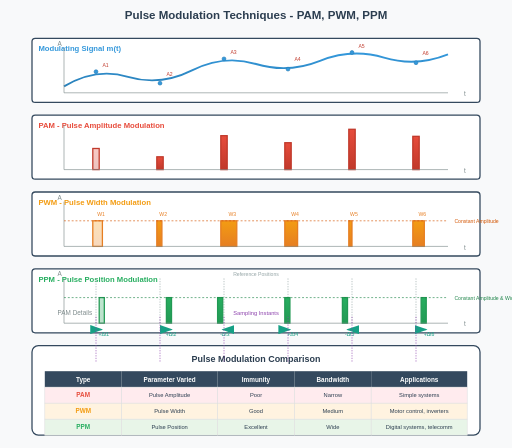
t = 0.00 s
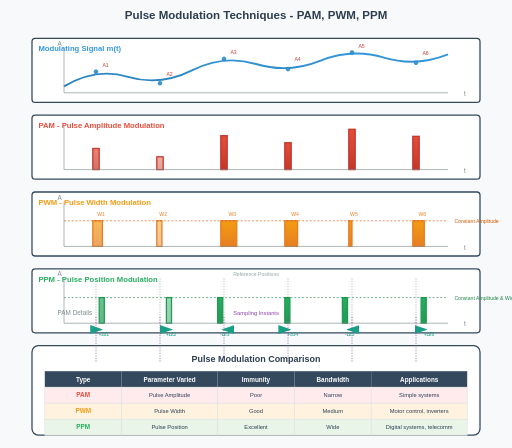
t = 0.88 s
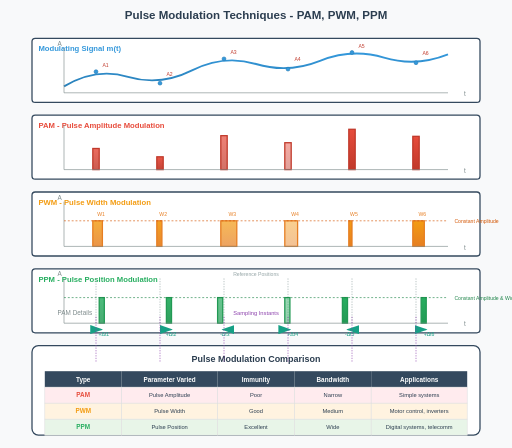
t = 1.88 s
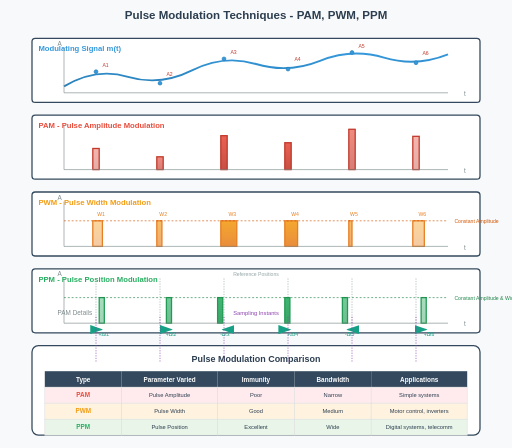
t = 2.75 s
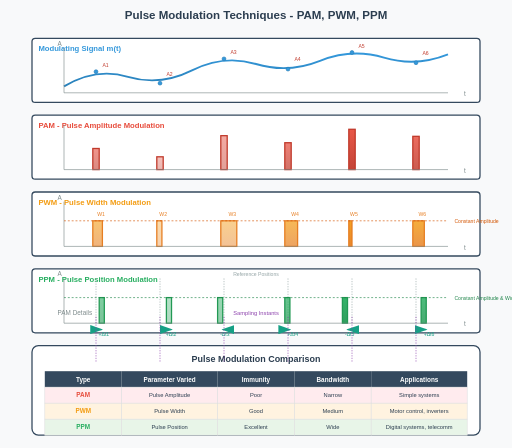
t = 3.63 s
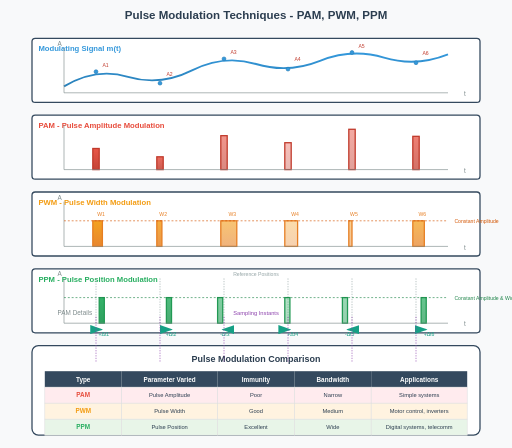
t = 4.63 s

The animated SVG that drew these frames (rendered in a browser with its animation timeline set to each time). Animation: 19 SMIL elements (animate=19); one cycle of 5.50 s, repeats indefinitely.

<svg viewBox="0 0 800 700" xmlns="http://www.w3.org/2000/svg">
  <defs>
    <!-- Gradients for different signal types -->
    <linearGradient id="analogGrad" x1="0%" y1="0%" x2="0%" y2="100%">
      <stop offset="0%" style="stop-color:#3498db;stop-opacity:1" />
      <stop offset="100%" style="stop-color:#2980b9;stop-opacity:1" />
    </linearGradient>
    <linearGradient id="pamGrad" x1="0%" y1="0%" x2="0%" y2="100%">
      <stop offset="0%" style="stop-color:#e74c3c;stop-opacity:1" />
      <stop offset="100%" style="stop-color:#c0392b;stop-opacity:1" />
    </linearGradient>
    <linearGradient id="pwmGrad" x1="0%" y1="0%" x2="0%" y2="100%">
      <stop offset="0%" style="stop-color:#f39c12;stop-opacity:1" />
      <stop offset="100%" style="stop-color:#e67e22;stop-opacity:1" />
    </linearGradient>
    <linearGradient id="ppmGrad" x1="0%" y1="0%" x2="0%" y2="100%">
      <stop offset="0%" style="stop-color:#27ae60;stop-opacity:1" />
      <stop offset="100%" style="stop-color:#229954;stop-opacity:1" />
    </linearGradient>

    <!-- Animation for signal flow -->
    <animate id="signalSweep" attributeName="x" values="-10;750;-10" dur="4s" repeatCount="indefinite"/>
  </defs>

  <!-- Background -->
  <rect width="800" height="700" fill="#f8f9fa"/>

  <!-- Title -->
  <text x="400" y="30" text-anchor="middle" class="title" fill="#2c3e50" font-family="Arial, sans-serif" font-size="18" font-weight="bold">
    Pulse Modulation Techniques - PAM, PWM, PPM
  </text>

  <!-- Modulating Signal (Reference) -->
  <g transform="translate(50,60)">
    <rect x="0" y="0" width="700" height="100" fill="white" stroke="#34495e" stroke-width="2" rx="5"/>
    <text x="10" y="20" fill="#3498db" font-family="Arial, sans-serif" font-size="12" font-weight="bold">Modulating Signal m(t)</text>

    <!-- Analog signal path -->
    <path d="M 50,75 Q 100,45 150,60 Q 200,75 250,50 Q 300,25 350,40 Q 400,55 450,35 Q 500,15 550,30 Q 600,45 650,25" 
          stroke="url(#analogGrad)" stroke-width="3" fill="none"/>

    <!-- Signal markers -->
    <g stroke="#2980b9" stroke-width="1" fill="#3498db">
      <circle cx="100" cy="52" r="3"/>
      <circle cx="200" cy="70" r="3"/>
      <circle cx="300" cy="32" r="3"/>
      <circle cx="400" cy="48" r="3"/>
      <circle cx="500" cy="22" r="3"/>
      <circle cx="600" cy="38" r="3"/>
    </g>

    <!-- Axes -->
    <line x1="50" y1="85" x2="650" y2="85" stroke="#7f8c8d" stroke-width="1"/>
    <line x1="50" y1="85" x2="50" y2="15" stroke="#7f8c8d" stroke-width="1"/>
    <text x="675" y="90" fill="#7f8c8d" font-family="Arial, sans-serif" font-size="10">t</text>
    <text x="40" y="12" fill="#7f8c8d" font-family="Arial, sans-serif" font-size="10">A</text>

    <!-- Amplitude labels -->
    <text x="110" y="45" fill="#c0392b" font-family="Arial, sans-serif" font-size="8">A1</text>
    <text x="210" y="58" fill="#c0392b" font-family="Arial, sans-serif" font-size="8">A2</text>
    <text x="310" y="25" fill="#c0392b" font-family="Arial, sans-serif" font-size="8">A3</text>
    <text x="410" y="36" fill="#c0392b" font-family="Arial, sans-serif" font-size="8">A4</text>
    <text x="510" y="15" fill="#c0392b" font-family="Arial, sans-serif" font-size="8">A5</text>
    <text x="610" y="26" fill="#c0392b" font-family="Arial, sans-serif" font-size="8">A6</text>
  </g>

  <!-- PWM (Pulse Width Modulation) -->
  <g transform="translate(50,300)">
    <rect x="0" y="0" width="700" height="100" fill="white" stroke="#34495e" stroke-width="2" rx="5"/>
    <text x="10" y="20" fill="#f39c12" font-family="Arial, sans-serif" font-size="12" font-weight="bold">PWM - Pulse Width Modulation</text>

    <!-- PWM pulses with varying widths -->
    <g fill="url(#pwmGrad)" stroke="#e67e22" stroke-width="2">
      <!-- Pulse 1 - medium width -->
      <rect x="95" y="45" width="15" height="40">
        <animate attributeName="fill-opacity" values="0.3;1;0.3" dur="3s" repeatCount="indefinite"/>
      </rect>
      <!-- Pulse 2 - narrow width -->
      <rect x="195" y="45" width="8" height="40">
        <animate attributeName="fill-opacity" values="0.3;1;0.3" dur="3s" repeatCount="indefinite" begin="0.5s"/>
      </rect>
      <!-- Pulse 3 - very wide width -->
      <rect x="295" y="45" width="25" height="40">
        <animate attributeName="fill-opacity" values="0.3;1;0.3" dur="3s" repeatCount="indefinite" begin="1s"/>
      </rect>
      <!-- Pulse 4 - wide width -->
      <rect x="395" y="45" width="20" height="40">
        <animate attributeName="fill-opacity" values="0.3;1;0.3" dur="3s" repeatCount="indefinite" begin="1.5s"/>
      </rect>
      <!-- Pulse 5 - very narrow width -->
      <rect x="495" y="45" width="5" height="40">
        <animate attributeName="fill-opacity" values="0.3;1;0.3" dur="3s" repeatCount="indefinite" begin="2s"/>
      </rect>
      <!-- Pulse 6 - medium-wide width -->
      <rect x="595" y="45" width="18" height="40">
        <animate attributeName="fill-opacity" values="0.3;1;0.3" dur="3s" repeatCount="indefinite" begin="2.5s"/>
      </rect>
    </g>

    <!-- Axes -->
    <line x1="50" y1="85" x2="650" y2="85" stroke="#7f8c8d" stroke-width="1"/>
    <line x1="50" y1="85" x2="50" y2="15" stroke="#7f8c8d" stroke-width="1"/>
    <text x="675" y="90" fill="#7f8c8d" font-family="Arial, sans-serif" font-size="10">t</text>
    <text x="40" y="12" fill="#7f8c8d" font-family="Arial, sans-serif" font-size="10">A</text>

    <!-- Width labels -->
    <text x="102" y="38" fill="#e67e22" font-family="Arial, sans-serif" font-size="8">W1</text>
    <text x="199" y="38" fill="#e67e22" font-family="Arial, sans-serif" font-size="8">W2</text>
    <text x="307" y="38" fill="#e67e22" font-family="Arial, sans-serif" font-size="8">W3</text>
    <text x="405" y="38" fill="#e67e22" font-family="Arial, sans-serif" font-size="8">W4</text>
    <text x="497" y="38" fill="#e67e22" font-family="Arial, sans-serif" font-size="8">W5</text>
    <text x="604" y="38" fill="#e67e22" font-family="Arial, sans-serif" font-size="8">W6</text>

    <!-- Constant amplitude line -->
    <line x1="50" y1="45" x2="650" y2="45" stroke="#d35400" stroke-width="1" stroke-dasharray="3,3"/>
    <text x="660" y="48" fill="#d35400" font-family="Arial, sans-serif" font-size="8">Constant Amplitude</text>
  </g>

  <!-- PPM (Pulse Position Modulation) -->
  <g transform="translate(50,420)">
    <rect x="0" y="0" width="700" height="100" fill="white" stroke="#34495e" stroke-width="2" rx="5"/>
    <text x="10" y="20" fill="#27ae60" font-family="Arial, sans-serif" font-size="12" font-weight="bold">PPM - Pulse Position Modulation</text>

    <!-- Reference positions (dotted lines) -->
    <g stroke="#95a5a6" stroke-width="1" stroke-dasharray="2,2">
      <line x1="100" y1="15" x2="100" y2="85"/>
      <line x1="200" y1="15" x2="200" y2="85"/>
      <line x1="300" y1="15" x2="300" y2="85"/>
      <line x1="400" y1="15" x2="400" y2="85"/>
      <line x1="500" y1="15" x2="500" y2="85"/>
      <line x1="600" y1="15" x2="600" y2="85"/>
    </g>
    <text x="350" y="12" text-anchor="middle" fill="#95a5a6" font-family="Arial, sans-serif" font-size="8">Reference Positions</text>

    <!-- PPM pulses with varying positions -->
    <g fill="url(#ppmGrad)" stroke="#229954" stroke-width="2">
      <!-- Pulse 1 - slightly delayed -->
      <rect x="105" y="45" width="8" height="40">
        <animate attributeName="fill-opacity" values="0.3;1;0.3" dur="3s" repeatCount="indefinite"/>
      </rect>
      <!-- Pulse 2 - more delayed -->
      <rect x="210" y="45" width="8" height="40">
        <animate attributeName="fill-opacity" values="0.3;1;0.3" dur="3s" repeatCount="indefinite" begin="0.5s"/>
      </rect>
      <!-- Pulse 3 - advanced -->
      <rect x="290" y="45" width="8" height="40">
        <animate attributeName="fill-opacity" values="0.3;1;0.3" dur="3s" repeatCount="indefinite" begin="1s"/>
      </rect>
      <!-- Pulse 4 - slightly advanced -->
      <rect x="395" y="45" width="8" height="40">
        <animate attributeName="fill-opacity" values="0.3;1;0.3" dur="3s" repeatCount="indefinite" begin="1.5s"/>
      </rect>
      <!-- Pulse 5 - greatly advanced -->
      <rect x="485" y="45" width="8" height="40">
        <animate attributeName="fill-opacity" values="0.3;1;0.3" dur="3s" repeatCount="indefinite" begin="2s"/>
      </rect>
      <!-- Pulse 6 - slightly delayed -->
      <rect x="608" y="45" width="8" height="40">
        <animate attributeName="fill-opacity" values="0.3;1;0.3" dur="3s" repeatCount="indefinite" begin="2.5s"/>
      </rect>
    </g>

    <!-- Axes -->
    <line x1="50" y1="85" x2="650" y2="85" stroke="#7f8c8d" stroke-width="1"/>
    <line x1="50" y1="85" x2="50" y2="15" stroke="#7f8c8d" stroke-width="1"/>
    <text x="675" y="90" fill="#7f8c8d" font-family="Arial, sans-serif" font-size="10">t</text>
    <text x="40" y="12" fill="#7f8c8d" font-family="Arial, sans-serif" font-size="10">A</text>

    <!-- Position deviation arrows -->
    <g stroke="#16a085" stroke-width="2" fill="none">
      <path d="M 100,95 L 109,95" marker-end="url(#greenArrow)"/>
      <path d="M 200,95 L 218,95" marker-end="url(#greenArrow)"/>
      <path d="M 300,95 L 298,95" marker-end="url(#greenArrow)"/>
      <path d="M 400,95 L 403,95" marker-end="url(#greenArrow)"/>
      <path d="M 500,95 L 493,95" marker-end="url(#greenArrow)"/>
      <path d="M 600,95 L 616,95" marker-end="url(#greenArrow)"/>
    </g>

    <!-- Position labels -->
    <text x="104" y="105" fill="#16a085" font-family="Arial, sans-serif" font-size="8">+Δt1</text>
    <text x="209" y="105" fill="#16a085" font-family="Arial, sans-serif" font-size="8">+Δt2</text>
    <text x="294" y="105" fill="#16a085" font-family="Arial, sans-serif" font-size="8">-Δt3</text>
    <text x="399" y="105" fill="#16a085" font-family="Arial, sans-serif" font-size="8">+Δt4</text>
    <text x="489" y="105" fill="#16a085" font-family="Arial, sans-serif" font-size="8">-Δt5</text>
    <text x="612" y="105" fill="#16a085" font-family="Arial, sans-serif" font-size="8">+Δt6</text>

    <!-- Constant amplitude and width line -->
    <line x1="50" y1="45" x2="650" y2="45" stroke="#1e8449" stroke-width="1" stroke-dasharray="3,3"/>
    <text x="660" y="48" fill="#1e8449" font-family="Arial, sans-serif" font-size="8">Constant Amplitude &amp; Width</text>
  </g>

  <!-- Arrow marker definitions -->
  <defs>
    <marker id="greenArrow" markerWidth="10" markerHeight="7" refX="9" refY="3.5" orient="auto">
      <polygon points="0 0, 10 3.5, 0 7" fill="#16a085"/>
    </marker>
  </defs>

  <!-- Comparison Table -->
  <rect x="50" y="540" width="700" height="140" fill="white" stroke="#34495e" stroke-width="2" rx="10"/>
  <text x="400" y="565" text-anchor="middle" fill="#2c3e50" font-family="Arial, sans-serif" font-size="14" font-weight="bold">
    Pulse Modulation Comparison
  </text>

  <!-- Table headers -->
  <rect x="70" y="580" width="120" height="25" fill="#34495e"/>
  <rect x="190" y="580" width="150" height="25" fill="#34495e"/>
  <rect x="340" y="580" width="120" height="25" fill="#34495e"/>
  <rect x="460" y="580" width="120" height="25" fill="#34495e"/>
  <rect x="580" y="580" width="150" height="25" fill="#34495e"/>

  <text x="130" y="597" text-anchor="middle" fill="white" font-family="Arial, sans-serif" font-size="10" font-weight="bold">Type</text>
  <text x="265" y="597" text-anchor="middle" fill="white" font-family="Arial, sans-serif" font-size="10" font-weight="bold">Parameter Varied</text>
  <text x="520" y="597" text-anchor="middle" fill="white" font-family="Arial, sans-serif" font-size="10" font-weight="bold">Bandwidth</text>
  <text x="400" y="597" text-anchor="middle" fill="white" font-family="Arial, sans-serif" font-size="10" font-weight="bold">Immunity</text>
  <text x="655" y="597" text-anchor="middle" fill="white" font-family="Arial, sans-serif" font-size="10" font-weight="bold">Applications</text>

  <!-- PAM row -->
  <rect x="70" y="605" width="120" height="25" fill="#ffebee" stroke="#e0e0e0"/>
  <rect x="190" y="605" width="150" height="25" fill="#ffebee" stroke="#e0e0e0"/>
  <rect x="340" y="605" width="120" height="25" fill="#ffebee" stroke="#e0e0e0"/>
  <rect x="460" y="605" width="120" height="25" fill="#ffebee" stroke="#e0e0e0"/>
  <rect x="580" y="605" width="150" height="25" fill="#ffebee" stroke="#e0e0e0"/>

  <text x="130" y="620" text-anchor="middle" fill="#e74c3c" font-family="Arial, sans-serif" font-size="10" font-weight="bold">PAM</text>
  <text x="265" y="620" text-anchor="middle" fill="#2c3e50" font-family="Arial, sans-serif" font-size="9">Pulse Amplitude</text>
  <text x="400" y="620" text-anchor="middle" fill="#2c3e50" font-family="Arial, sans-serif" font-size="9">Poor</text>
  <text x="520" y="620" text-anchor="middle" fill="#2c3e50" font-family="Arial, sans-serif" font-size="9">Narrow</text>
  <text x="655" y="620" text-anchor="middle" fill="#2c3e50" font-family="Arial, sans-serif" font-size="9">Simple systems</text>

  <!-- PWM row -->
  <rect x="70" y="630" width="120" height="25" fill="#fff3e0" stroke="#e0e0e0"/>
  <rect x="190" y="630" width="150" height="25" fill="#fff3e0" stroke="#e0e0e0"/>
  <rect x="340" y="630" width="120" height="25" fill="#fff3e0" stroke="#e0e0e0"/>
  <rect x="460" y="630" width="120" height="25" fill="#fff3e0" stroke="#e0e0e0"/>
  <rect x="580" y="630" width="150" height="25" fill="#fff3e0" stroke="#e0e0e0"/>

  <text x="130" y="645" text-anchor="middle" fill="#f39c12" font-family="Arial, sans-serif" font-size="10" font-weight="bold">PWM</text>
  <text x="265" y="645" text-anchor="middle" fill="#2c3e50" font-family="Arial, sans-serif" font-size="9">Pulse Width</text>
  <text x="400" y="645" text-anchor="middle" fill="#2c3e50" font-family="Arial, sans-serif" font-size="9">Good</text>
  <text x="520" y="645" text-anchor="middle" fill="#2c3e50" font-family="Arial, sans-serif" font-size="9">Medium</text>
  <text x="655" y="645" text-anchor="middle" fill="#2c3e50" font-family="Arial, sans-serif" font-size="9">Motor control, inverters</text>

  <!-- PPM row -->
  <rect x="70" y="655" width="120" height="25" fill="#e8f5e8" stroke="#e0e0e0"/>
  <rect x="190" y="655" width="150" height="25" fill="#e8f5e8" stroke="#e0e0e0"/>
  <rect x="340" y="655" width="120" height="25" fill="#e8f5e8" stroke="#e0e0e0"/>
  <rect x="460" y="655" width="120" height="25" fill="#e8f5e8" stroke="#e0e0e0"/>
  <rect x="580" y="655" width="150" height="25" fill="#e8f5e8" stroke="#e0e0e0"/>

  <text x="130" y="670" text-anchor="middle" fill="#27ae60" font-family="Arial, sans-serif" font-size="10" font-weight="bold">PPM</text>
  <text x="265" y="670" text-anchor="middle" fill="#2c3e50" font-family="Arial, sans-serif" font-size="9">Pulse Position</text>
  <text x="400" y="670" text-anchor="middle" fill="#2c3e50" font-family="Arial, sans-serif" font-size="9">Excellent</text>
  <text x="520" y="670" text-anchor="middle" fill="#2c3e50" font-family="Arial, sans-serif" font-size="9">Wide</text>
  <text x="655" y="670" text-anchor="middle" fill="#2c3e50" font-family="Arial, sans-serif" font-size="9">Digital systems, telecomm</text>
  
  <!-- PAM Signal Details -->
  <g transform="translate(50, 480)">
    <text x="40" y="12" fill="#7f8c8d" font-family="Arial, sans-serif" font-size="10">PAM Details</text>

    <!-- Sampling instants -->
    <g stroke="#8e44ad" stroke-width="1" stroke-dasharray="2,2">
      <line x1="100" y1="15" x2="100" y2="85"/>
      <line x1="200" y1="15" x2="200" y2="85"/>
      <line x1="300" y1="15" x2="300" y2="85"/>
      <line x1="400" y1="15" x2="400" y2="85"/>
      <line x1="500" y1="15" x2="500" y2="85"/>
      <line x1="600" y1="15" x2="600" y2="85"/>
    </g>
    <text x="350" y="12" text-anchor="middle" fill="#8e44ad" font-family="Arial, sans-serif" font-size="9">Sampling Instants</text>
  </g>

  <!-- PAM (Pulse Amplitude Modulation) -->
  <g transform="translate(50,180)">
    <rect x="0" y="0" width="700" height="100" fill="white" stroke="#34495e" stroke-width="2" rx="5"/>
    <text x="10" y="20" fill="#e74c3c" font-family="Arial, sans-serif" font-size="12" font-weight="bold">PAM - Pulse Amplitude Modulation</text>

    <!-- PAM pulses with varying amplitudes -->
    <g fill="url(#pamGrad)" stroke="#c0392b" stroke-width="2">
      <!-- Pulse 1 - medium amplitude -->
      <rect x="95" y="52" width="10" height="33">
        <animate attributeName="fill-opacity" values="0.3;1;0.3" dur="3s" repeatCount="indefinite"/>
      </rect>
      <!-- Pulse 2 - low amplitude -->
      <rect x="195" y="65" width="10" height="20">
        <animate attributeName="fill-opacity" values="0.3;1;0.3" dur="3s" repeatCount="indefinite" begin="0.5s"/>
      </rect>
      <!-- Pulse 3 - high amplitude -->
      <rect x="295" y="32" width="10" height="53">
        <animate attributeName="fill-opacity" values="0.3;1;0.3" dur="3s" repeatCount="indefinite" begin="1s"/>
      </rect>
      <!-- Pulse 4 - medium-high amplitude -->
      <rect x="395" y="43" width="10" height="42">
        <animate attributeName="fill-opacity" values="0.3;1;0.3" dur="3s" repeatCount="indefinite" begin="1.5s"/>
      </rect>
      <!-- Pulse 5 - very high amplitude -->
      <rect x="495" y="22" width="10" height="63">
        <animate attributeName="fill-opacity" values="0.3;1;0.3" dur="3s" repeatCount="indefinite" begin="2s"/>
      </rect>
      <!-- Pulse 6 - high amplitude -->
      <rect x="595" y="33" width="10" height="52">
        <animate attributeName="fill-opacity" values="0.3;1;0.3" dur="3s" repeatCount="indefinite" begin="2.5s"/>
      </rect>
    </g>

    <!-- Axes -->
    <line x1="50" y1="85" x2="650" y2="85" stroke="#7f8c8d" stroke-width="1"/>
    <line x1="50" y1="85" x2="50" y2="15" stroke="#7f8c8d" stroke-width="1"/>
    <text x="675" y="90" fill="#7f8c8d" font-family="Arial, sans-serif" font-size="10">t</text>
  </g>
</svg>
